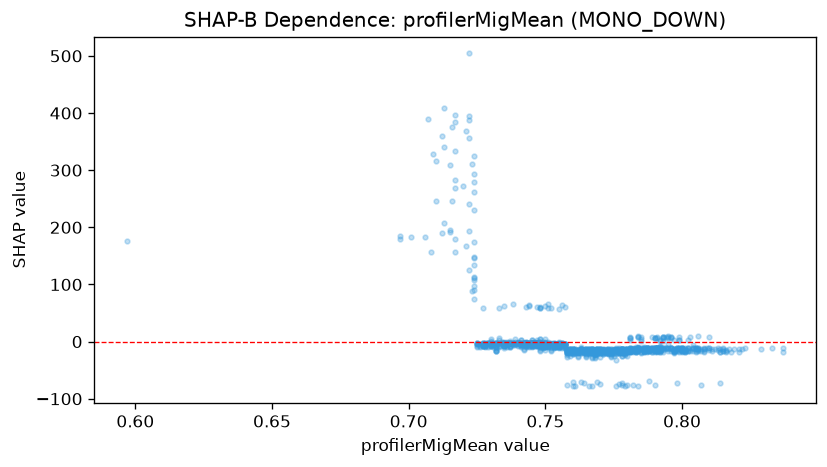

Data behind this chart, as committed beside it:
feature_value, shap_value
0.597, 176.7
0.74, -1.464
0.74, -2.436
0.761, -13.77
0.761, -77.49
0.761, -14.5
0.79, -13.96
0.808, -17.96
0.823, -11.92
0.814, -12.26
0.814, -18.03
0.81, -11.11
0.81, -15.06
0.817, -12.53
0.811, -16.81
0.811, -12.37
0.793, -12.76
0.789, -12.29
0.783, -17.85
0.783, -13.8
0.793, -18.07
0.764, -14
0.763, -19.43
0.747, -7.992
0.743, -1.375
0.74, -2.97
0.751, -2.626
0.744, -4.821
0.742, -3.979
0.731, -6.771
0.731, -3.232
0.736, -4.368
0.747, -4.417
0.759, -18.82
0.759, -12.47
0.746, -2.173
0.739, -3.527
0.746, -6.684
0.746, -4.779
0.755, 57.07
0.767, -15.79
0.746, -4.432
0.746, -2.734
0.729, -3.458
0.729, -1.783
0.729, -9.081
0.729, -1.826
0.725, -3.641
0.727, -8.314
0.727, -7.164
0.741, -2.996
0.741, 3.173
0.747, 3.281
0.747, -2.734
0.742, -4.175
0.742, -2.64
0.744, -2.847
0.752, -10.32
0.753, -5.04
0.747, -1.721
... 1,206 more rows
